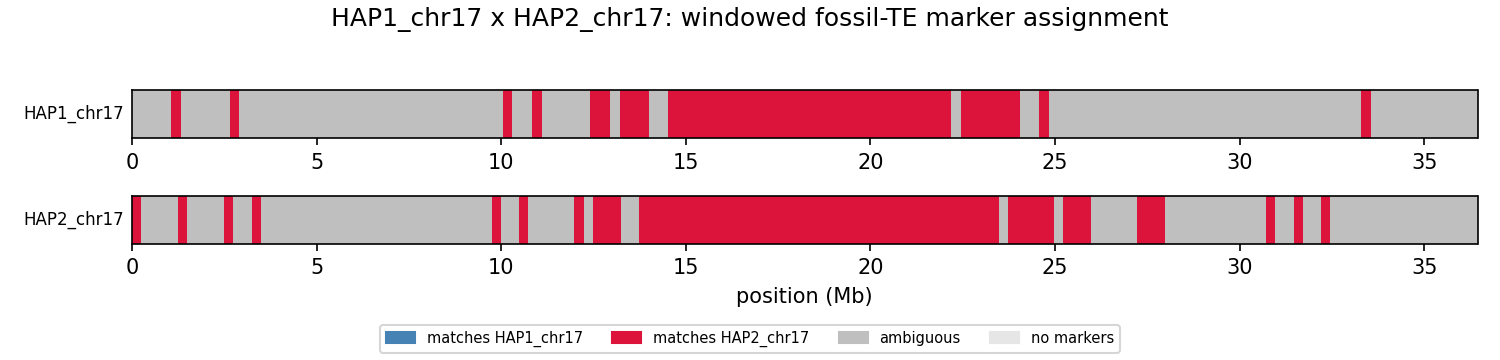

Data behind this chart, as committed beside it:
unit	win_start	win_end	a_hits	b_hits	a_frac	b_frac	assigned
HAP1_chr17	1	250000	595	304	0.5129	0.1244	ambiguous
HAP1_chr17	250001	500000	342	219	0.2948	0.0896	ambiguous
HAP1_chr17	500001	750000	463	386	0.3991	0.1580	ambiguous
HAP1_chr17	750001	1000000	120	166	0.1034	0.0679	ambiguous
HAP1_chr17	1000001	1250000	155	315	0.1336	0.1289	b
HAP1_chr17	1250001	1500000	160	144	0.1379	0.0589	ambiguous
HAP1_chr17	1500001	1750000	139	204	0.1198	0.0835	ambiguous
HAP1_chr17	1750001	2000000	149	178	0.1284	0.0729	ambiguous
HAP1_chr17	2000001	2250000	139	174	0.1198	0.0712	ambiguous
HAP1_chr17	2250001	2500000	142	200	0.1224	0.0819	ambiguous
HAP1_chr17	2500001	2750000	67	177	0.0578	0.0725	b
HAP1_chr17	2750001	3000000	168	218	0.1448	0.0892	ambiguous
HAP1_chr17	3000001	3250000	130	219	0.1121	0.0896	ambiguous
HAP1_chr17	3250001	3500000	139	201	0.1198	0.0823	ambiguous
HAP1_chr17	3500001	3750000	151	165	0.1302	0.0675	ambiguous
HAP1_chr17	3750001	4000000	135	157	0.1164	0.0643	ambiguous
HAP1_chr17	4000001	4250000	158	194	0.1362	0.0794	ambiguous
HAP1_chr17	4250001	4500000	154	228	0.1328	0.0933	ambiguous
HAP1_chr17	4500001	4750000	161	261	0.1388	0.1068	ambiguous
HAP1_chr17	4750001	5000000	139	124	0.1198	0.0508	ambiguous
HAP1_chr17	5000001	5250000	148	160	0.1276	0.0655	ambiguous
HAP1_chr17	5250001	5500000	147	192	0.1267	0.0786	ambiguous
HAP1_chr17	5500001	5750000	148	149	0.1276	0.0610	ambiguous
HAP1_chr17	5750001	6000000	136	203	0.1172	0.0831	ambiguous
HAP1_chr17	6000001	6250000	153	155	0.1319	0.0634	ambiguous
HAP1_chr17	6250001	6500000	138	189	0.1190	0.0774	ambiguous
HAP1_chr17	6500001	6750000	156	240	0.1345	0.0982	ambiguous
HAP1_chr17	6750001	7000000	180	191	0.1552	0.0782	ambiguous
HAP1_chr17	7000001	7250000	165	172	0.1422	0.0704	ambiguous
HAP1_chr17	7250001	7500000	154	217	0.1328	0.0888	ambiguous
HAP1_chr17	7500001	7750000	139	231	0.1198	0.0946	ambiguous
HAP1_chr17	7750001	8000000	168	241	0.1448	0.0986	ambiguous
HAP1_chr17	8000001	8250000	168	216	0.1448	0.0884	ambiguous
HAP1_chr17	8250001	8500000	165	210	0.1422	0.0860	ambiguous
HAP1_chr17	8500001	8750000	159	232	0.1371	0.0950	ambiguous
HAP1_chr17	8750001	9000000	165	301	0.1422	0.1232	ambiguous
HAP1_chr17	9000001	9250000	144	253	0.1241	0.1036	ambiguous
HAP1_chr17	9250001	9500000	155	249	0.1336	0.1019	ambiguous
HAP1_chr17	9500001	9750000	142	334	0.1224	0.1367	b
HAP1_chr17	9750001	10000000	143	224	0.1233	0.0917	ambiguous
HAP1_chr17	10000001	10250000	145	192	0.1250	0.0786	ambiguous
HAP1_chr17	10250001	10500000	148	296	0.1276	0.1212	b
HAP1_chr17	10500001	10750000	139	250	0.1198	0.1023	ambiguous
HAP1_chr17	10750001	11000000	155	208	0.1336	0.0851	ambiguous
HAP1_chr17	11000001	11250000	145	256	0.1250	0.1048	ambiguous
HAP1_chr17	11250001	11500000	151	280	0.1302	0.1146	ambiguous
HAP1_chr17	11500001	11750000	154	208	0.1328	0.0851	ambiguous
HAP1_chr17	11750001	12000000	133	275	0.1147	0.1126	b
HAP1_chr17	12000001	12250000	136	274	0.1172	0.1122	b
HAP1_chr17	12250001	12500000	152	291	0.1310	0.1191	ambiguous
HAP1_chr17	12500001	12750000	146	310	0.1259	0.1269	b
HAP1_chr17	12750001	13000000	110	280	0.0948	0.1146	b
HAP1_chr17	13000001	13250000	97	238	0.0836	0.0974	b
HAP1_chr17	13250001	13500000	139	232	0.1198	0.0950	ambiguous
HAP1_chr17	13500001	13750000	152	270	0.1310	0.1105	ambiguous
HAP1_chr17	13750001	14000000	86	285	0.0741	0.1167	b
HAP1_chr17	14000001	14250000	104	405	0.0897	0.1658	b
HAP1_chr17	14250001	14500000	27	232	0.0233	0.0950	b
HAP1_chr17	14500001	14750000	23	251	0.0198	0.1027	b
HAP1_chr17	14750001	15000000	29	355	0.0250	0.1453	b
... 224 more rows
